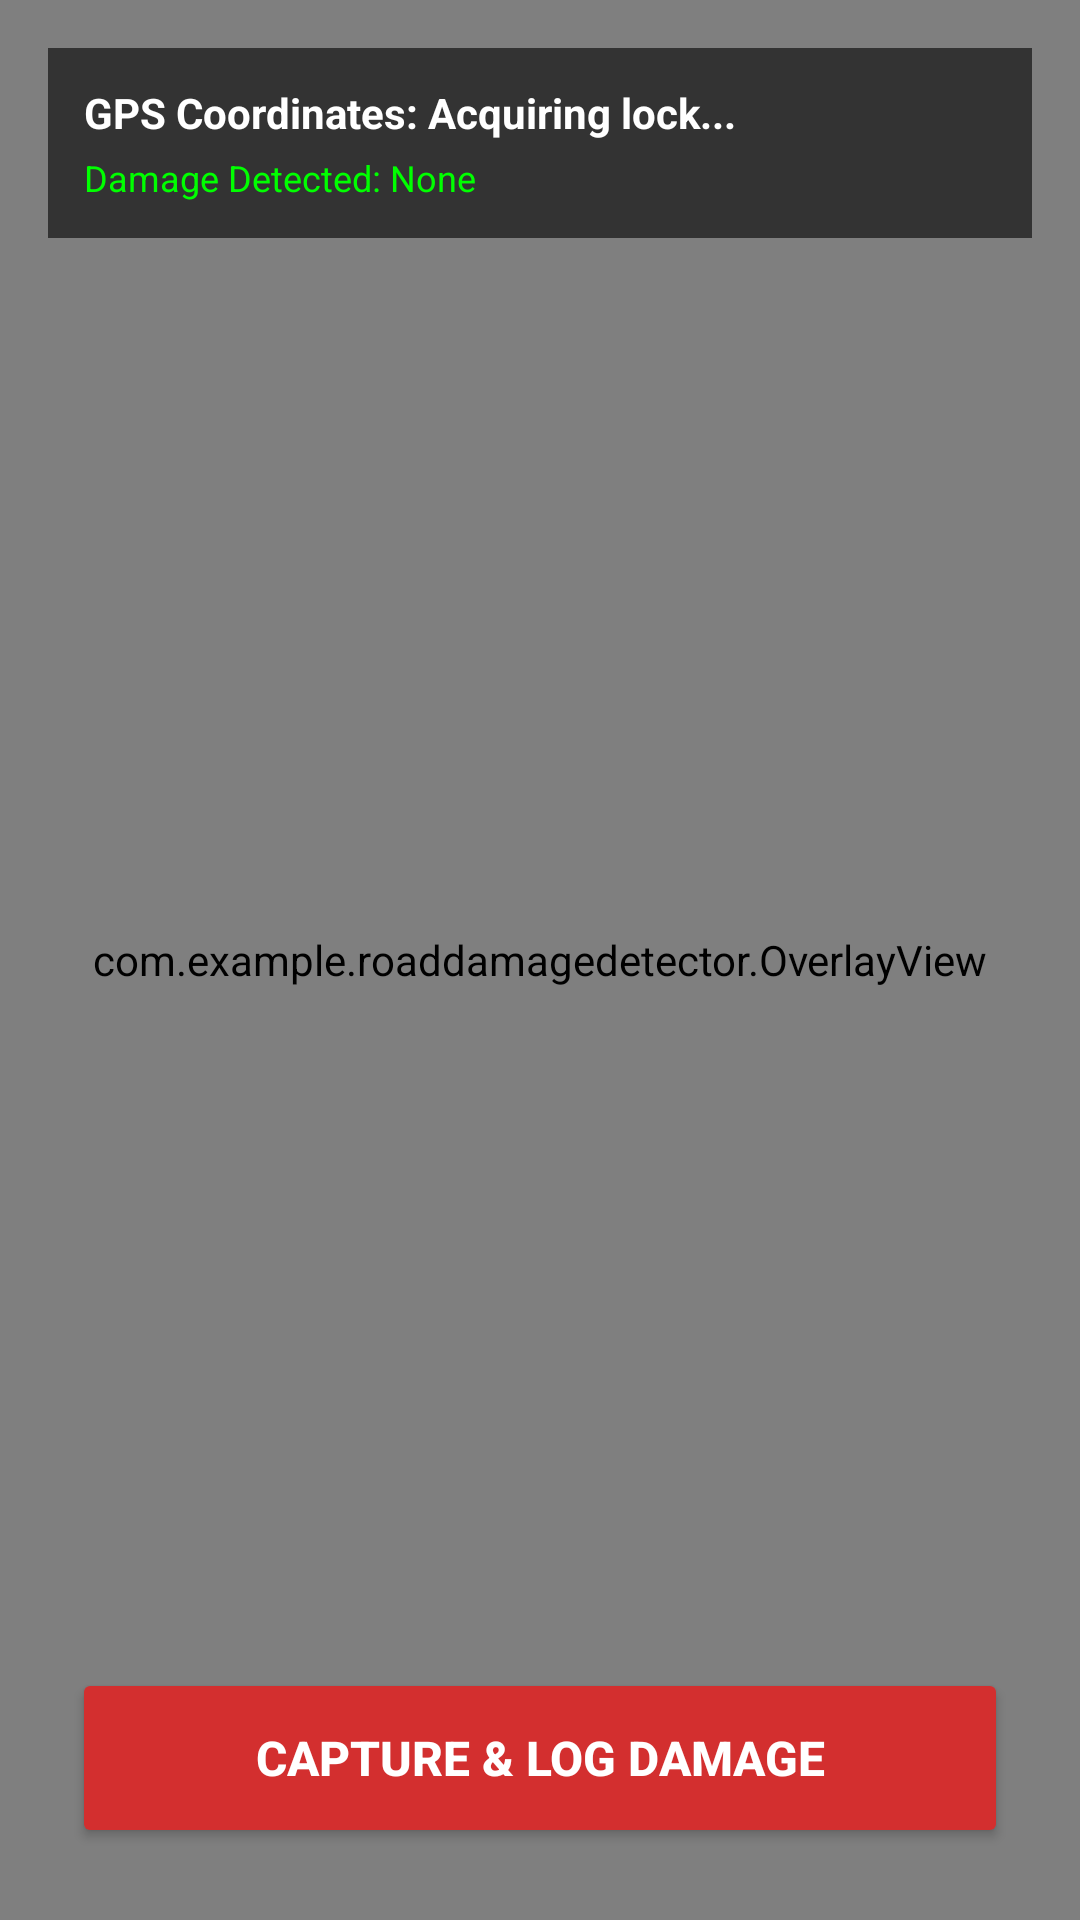

Produce the Android XML layout that renders to this screen, including the resource entries it uses.
<!-- AndroidManifest.xml: application theme Theme.RoadDamageDetectorApp -->
<!-- res/layout/activity_main.xml -->
<?xml version="1.0" encoding="utf-8"?>
<androidx.constraintlayout.widget.ConstraintLayout 
    xmlns:android="http://schemas.android.com/apk/res/android"
    xmlns:app="http://schemas.android.com/apk/res-auto"
    xmlns:tools="http://schemas.android.com/tools"
    android:layout_width="match_parent"
    android:layout_height="match_parent"
    android:background="#000000"
    tools:context=".MainActivity">

    
    <androidx.camera.view.PreviewView
        android:id="@+id/viewFinder"
        android:layout_width="0dp"
        android:layout_height="0dp"
        app:layout_constraintBottom_toBottomOf="parent"
        app:layout_constraintEnd_toEndOf="parent"
        app:layout_constraintStart_toStartOf="parent"
        app:layout_constraintTop_toTopOf="parent" />

    
    <com.example.roaddamagedetector.OverlayView
        android:id="@+id/overlayView"
        android:layout_width="0dp"
        android:layout_height="0dp"
        app:layout_constraintBottom_toBottomOf="@id/viewFinder"
        app:layout_constraintEnd_toEndOf="@id/viewFinder"
        app:layout_constraintStart_toStartOf="@id/viewFinder"
        app:layout_constraintTop_toTopOf="@id/viewFinder" />

    
    <LinearLayout
        android:id="@+id/locationHeader"
        android:layout_width="0dp"
        android:layout_height="wrap_content"
        android:layout_margin="16dp"
        android:background="#99000000"
        android:orientation="vertical"
        android:padding="12dp"
        app:layout_constraintEnd_toEndOf="parent"
        app:layout_constraintStart_toStartOf="parent"
        app:layout_constraintTop_toTopOf="parent">

        <TextView
            android:id="@+id/tvLocationHeader"
            android:layout_width="wrap_content"
            android:layout_height="wrap_content"
            android:text="GPS Coordinates: Acquiring lock..."
            android:textColor="#FFFFFF"
            android:textSize="14sp"
            android:textStyle="bold" />

        <TextView
            android:id="@+id/tvDetectionSummary"
            android:layout_width="wrap_content"
            android:layout_height="wrap_content"
            android:layout_marginTop="4dp"
            android:text="Damage Detected: None"
            android:textColor="#00FF00"
            android:textSize="12sp" />
    </LinearLayout>

    
    <Button
        android:id="@+id/btnCaptureReport"
        android:layout_width="0dp"
        android:layout_height="60dp"
        android:layout_margin="24dp"
        android:backgroundTint="#D32F2F"
        android:text="Capture &amp; Log Damage"
        android:textColor="#FFFFFF"
        android:textSize="16sp"
        android:textStyle="bold"
        app:layout_constraintBottom_toBottomOf="parent"
        app:layout_constraintEnd_toEndOf="parent"
        app:layout_constraintStart_toStartOf="parent" />

</androidx.constraintlayout.widget.ConstraintLayout>
<!-- resources referenced by this layout -->
<resources>
  <style name="Theme.RoadDamageDetectorApp" parent="Base.Theme.RoadDamageDetectorApp" />
  <style name="Base.Theme.RoadDamageDetectorApp" parent="Theme.Material3.DayNight.NoActionBar">
          
          
      </style>
</resources>
